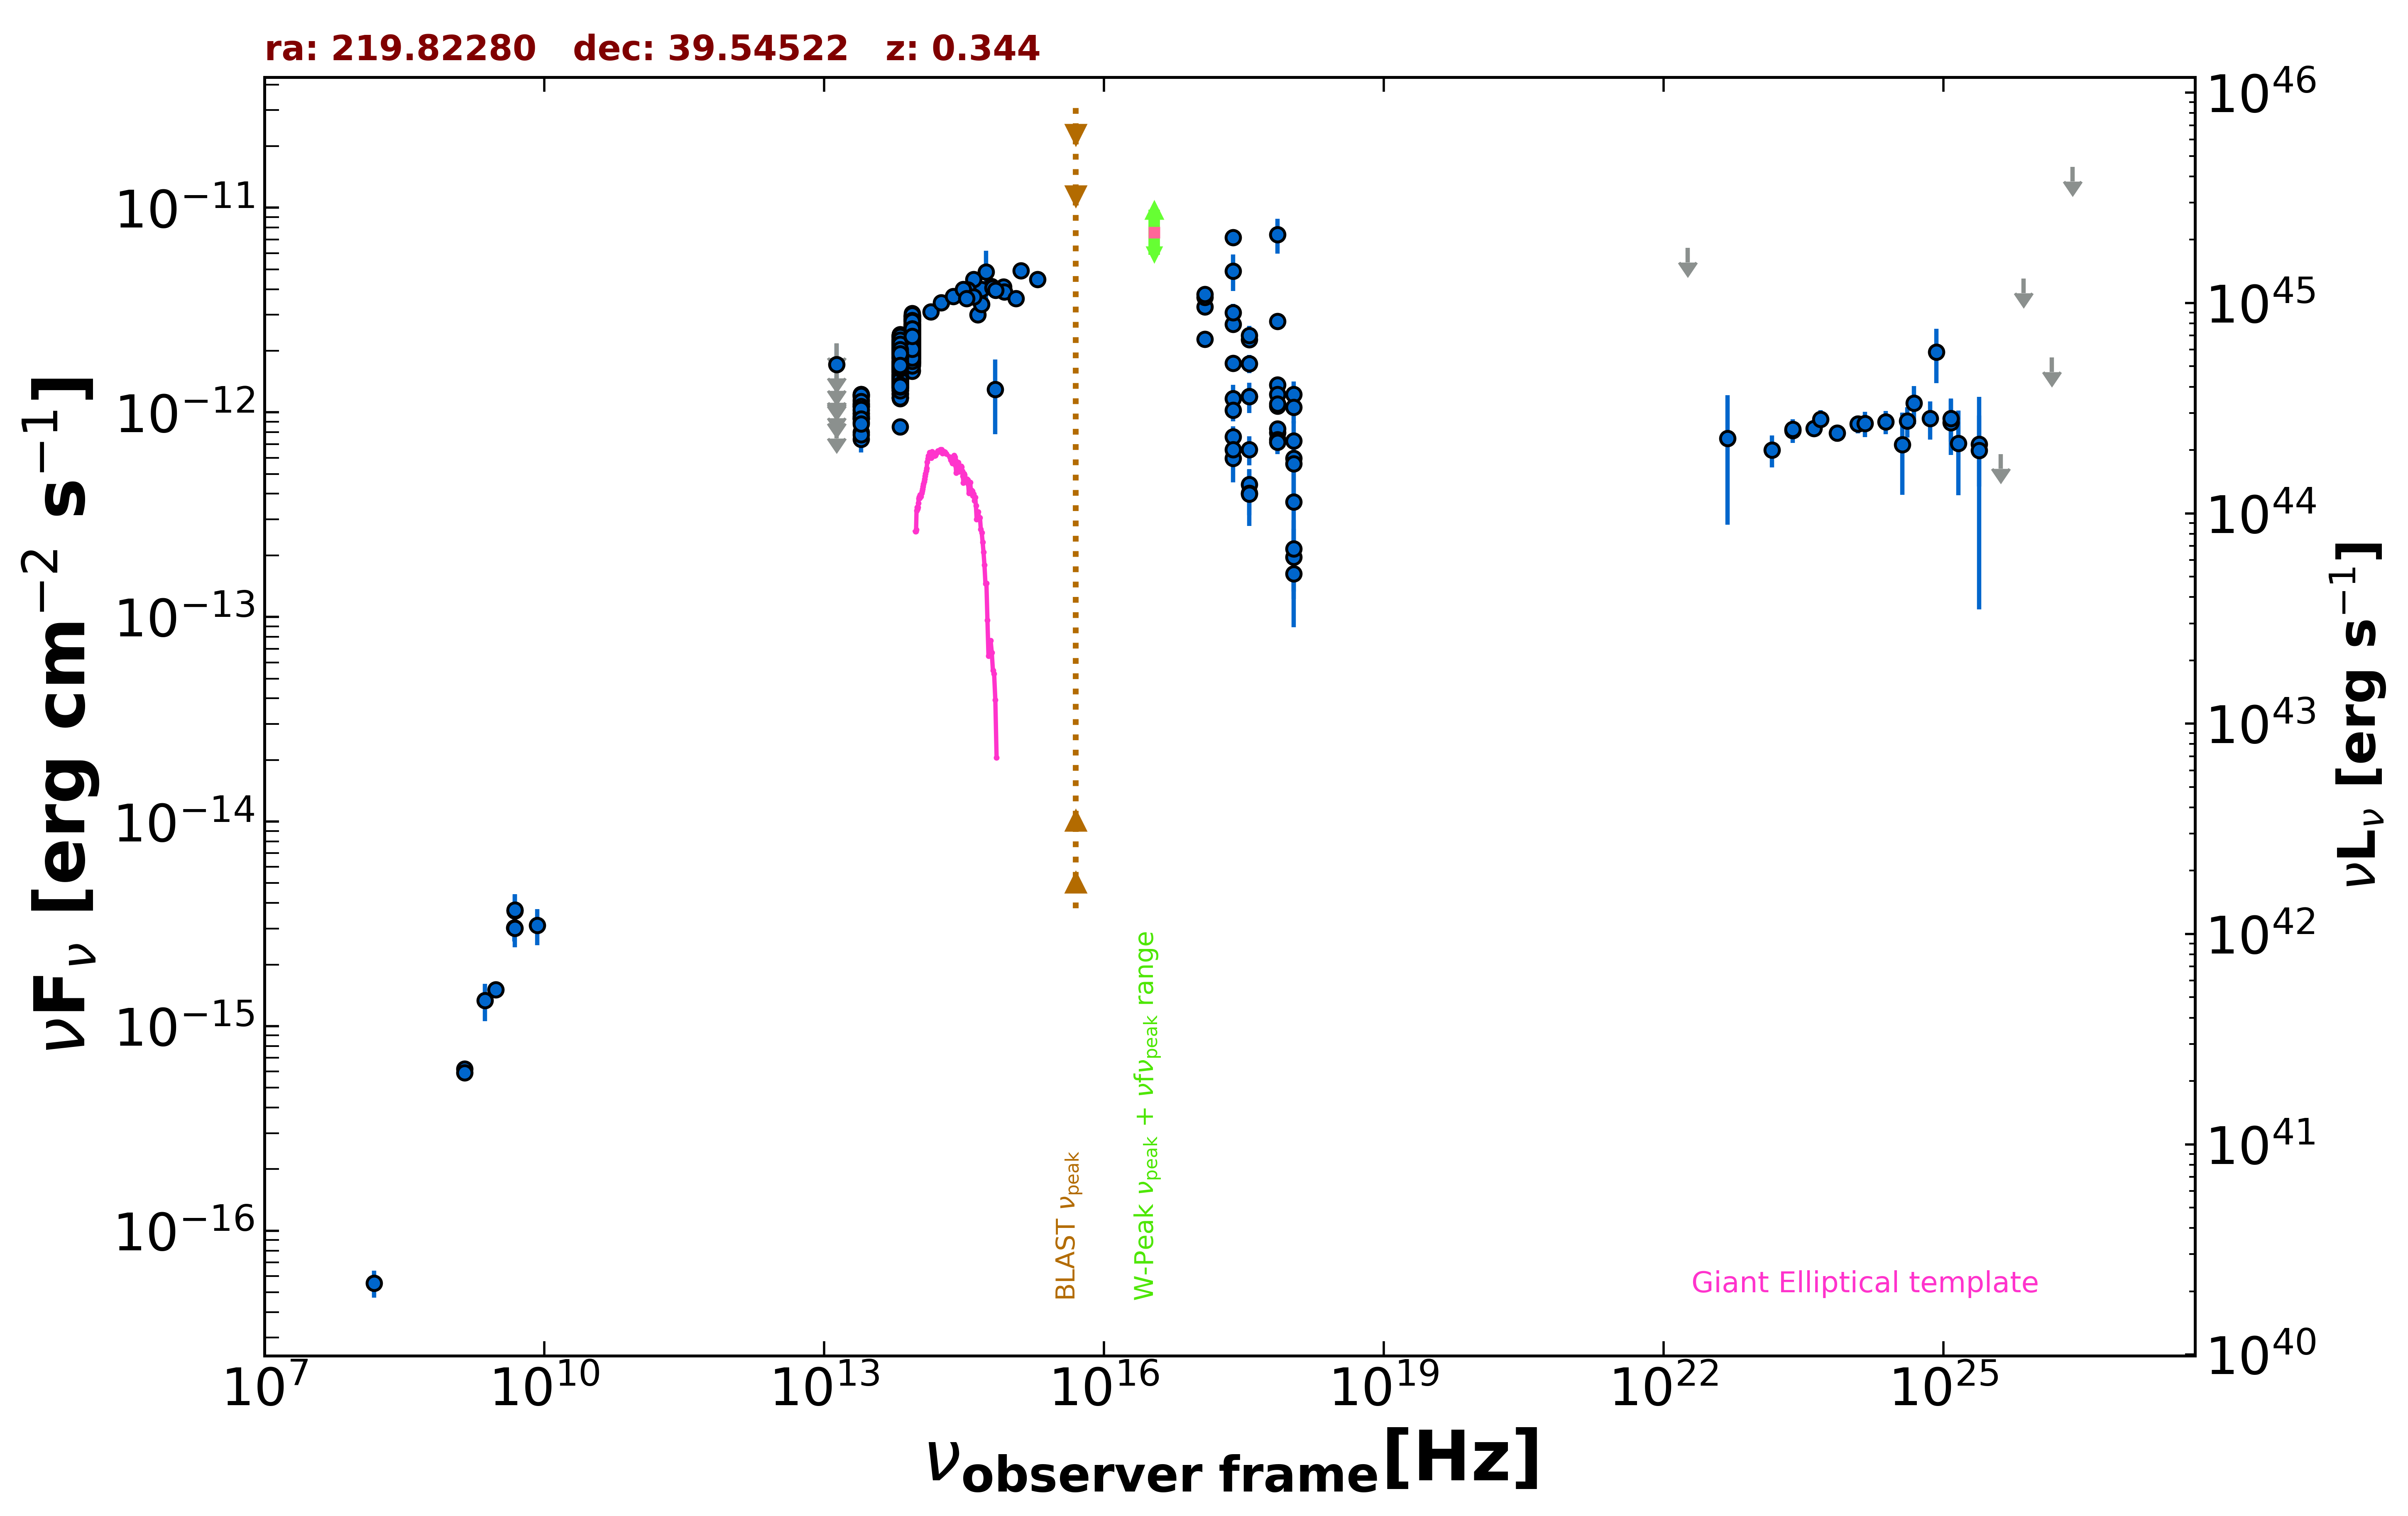

Data behind this chart, as committed beside it:
freq., flux, err_flux, MJD_start, MJD_end, flag, catalog, reference
1.400e+09, 6.177e-16, 1.900e-18, 55000, 55000, , FIRST, White et al. 1997  ApJ  475 479
1.400e+09, 5.922e-16, 1.820e-17, 55000, 55000, , NVSS, Condon et al. 1998  AJ  115  1693
3.000e+09, 1.506e-15, 1.000e-17, 55000, 55000, , VLASSQL, Gordon et al. 2021  ApJS  255  30
2.418e+17, 4.909e-12, 9.920e-13, 55000, 55000, , XMMSL2, Saxton et al. 2008  A&A  480  611
7.253e+17, 7.406e-12, 1.446e-12, 55000, 55000, , XMMSL2, Saxton et al. 2008  A&A  480  611
2.418e+17, 7.173e-12, 2.385e-13, 55000, 55000, , RASS, Boller et al. 2016  A&A  103  1
2.418e+17, 1.737e-12, 4.500e-14, 54624, 58991, , 1OUSX, Giommi et al. in preparation
1.209e+17, 2.275e-12, 5.300e-14, 54624, 58991, , 1OUSX, Giommi et al. in preparation
3.627e+17, 1.199e-12, 3.800e-14, 54624, 58991, , 1OUSX, Giommi et al. in preparation
7.253e+17, 7.983e-13, 1.410e-14, 54624, 58991, , 1OUSX, Giommi et al. in preparation
1.088e+18, 5.977e-13, 3.380e-14, 54624, 58991, , 1OUSX, Giommi et al. in preparation
7.253e+17, 2.783e-12, 1.275e-13, 55000, 55000, , 2SXPS, Evans et al. 2020  ApJS  247  54
1.209e+17, 3.275e-12, 1.985e-13, 55000, 55000, , 2SXPS, Evans et al. 2020  ApJS  247  54
3.627e+17, 2.270e-12, 1.890e-13, 55000, 55000, , 2SXPS, Evans et al. 2020  ApJS  247  54
1.088e+18, 1.226e-12, 1.900e-13, 55000, 55000, , 2SXPS, Evans et al. 2020  ApJS  247  54
1.500e+08, 5.550e-17, 8.400e-18, 55000, 55000, , TGSS150, Intema et al. 2017  A&A  598  A781
4.800e+09, 3.024e-15, 4.320e-16, 55000, 55000, , GB87, Gregory et al. 1992  VizieR  VIII/14/j20…
1.389e+14, 3.097e-12, 1.315e-13, 55000, 55000, , 2MASS, Skrutskie et al. 2006  AJ  131  1163
1.804e+14, 3.433e-12, 1.360e-13, 55000, 55000, , 2MASS, Skrutskie et al. 2006  AJ  131  1163
2.427e+14, 3.685e-12, 1.530e-13, 55000, 55000, , 2MASS, Skrutskie et al. 2006  AJ  131  1163
8.817e+13, 2.350e-12, 4.500e-15, 55000, 55000, , UNWISE, Schlafly et al. 2019  ApJS  240  30
6.517e+13, 1.935e-12, 5.500e-15, 55000, 55000, , UNWISE, Schlafly et al. 2019  ApJS  240  30
8.817e+13, 2.524e-12, 5.550e-14, 55000, 55000, , WISE, Wright et al. 2010  AJ  140  1868
6.517e+13, 2.006e-12, 4.100e-14, 55000, 55000, , WISE, Wright et al. 2010  AJ  140  1868
2.498e+13, 1.021e-12, 3.305e-14, 55000, 55000, , WISE, Wright et al. 2010  AJ  140  1868
1.363e+13, 8.440e-13, 1.013e-13, 55000, 55000, , WISE, Wright et al. 2010  AJ  140  1868
8.817e+13, 2.489e-12, 7.100e-14, 57565, 57565, , NEOWISE, Mainzer et al. 2014  ApJ  792  30
6.517e+13, 1.978e-12, 5.800e-14, 57565, 57565, , NEOWISE, Mainzer et al. 2014  ApJ  792  30
8.817e+13, 2.314e-12, 6.200e-14, 57565, 57565, , NEOWISE, Mainzer et al. 2014  ApJ  792  30
6.517e+13, 1.848e-12, 6.300e-14, 57565, 57565, , NEOWISE, Mainzer et al. 2014  ApJ  792  30
8.817e+13, 2.547e-12, 6.100e-14, 57565, 57565, , NEOWISE, Mainzer et al. 2014  ApJ  792  30
6.517e+13, 1.831e-12, 5.750e-14, 57565, 57565, , NEOWISE, Mainzer et al. 2014  ApJ  792  30
8.817e+13, 2.469e-12, 6.350e-14, 57565, 57565, , NEOWISE, Mainzer et al. 2014  ApJ  792  30
6.517e+13, 1.974e-12, 7.100e-14, 57565, 57565, , NEOWISE, Mainzer et al. 2014  ApJ  792  30
8.817e+13, 2.482e-12, 6.200e-14, 57565, 57565, , NEOWISE, Mainzer et al. 2014  ApJ  792  30
6.517e+13, 2.002e-12, 7.350e-14, 57565, 57565, , NEOWISE, Mainzer et al. 2014  ApJ  792  30
8.817e+13, 2.430e-12, 7.350e-14, 57565, 57565, , NEOWISE, Mainzer et al. 2014  ApJ  792  30
6.517e+13, 1.987e-12, 9.350e-14, 57565, 57565, , NEOWISE, Mainzer et al. 2014  ApJ  792  30
8.817e+13, 2.587e-12, 6.000e-14, 57565, 57565, , NEOWISE, Mainzer et al. 2014  ApJ  792  30
6.517e+13, 1.926e-12, 6.000e-14, 57565, 57565, , NEOWISE, Mainzer et al. 2014  ApJ  792  30
8.817e+13, 2.430e-12, 6.500e-14, 57565, 57565, , NEOWISE, Mainzer et al. 2014  ApJ  792  30
6.517e+13, 1.905e-12, 6.800e-14, 57565, 57565, , NEOWISE, Mainzer et al. 2014  ApJ  792  30
8.817e+13, 2.453e-12, 6.100e-14, 57565, 57565, , NEOWISE, Mainzer et al. 2014  ApJ  792  30
6.517e+13, 1.898e-12, 6.300e-14, 57565, 57565, , NEOWISE, Mainzer et al. 2014  ApJ  792  30
8.817e+13, 2.550e-12, 5.900e-14, 57566, 57566, , NEOWISE, Mainzer et al. 2014  ApJ  792  30
6.517e+13, 1.935e-12, 5.550e-14, 57566, 57566, , NEOWISE, Mainzer et al. 2014  ApJ  792  30
8.817e+13, 2.419e-12, 5.800e-14, 57566, 57566, , NEOWISE, Mainzer et al. 2014  ApJ  792  30
6.517e+13, 1.971e-12, 6.500e-14, 57566, 57566, , NEOWISE, Mainzer et al. 2014  ApJ  792  30
8.817e+13, 2.524e-12, 6.050e-14, 57566, 57566, , NEOWISE, Mainzer et al. 2014  ApJ  792  30
6.517e+13, 2.002e-12, 6.100e-14, 57566, 57566, , NEOWISE, Mainzer et al. 2014  ApJ  792  30
8.817e+13, 2.457e-12, 5.700e-14, 57566, 57566, , NEOWISE, Mainzer et al. 2014  ApJ  792  30
6.517e+13, 1.867e-12, 5.650e-14, 57566, 57566, , NEOWISE, Mainzer et al. 2014  ApJ  792  30
8.817e+13, 2.460e-12, 5.900e-14, 57566, 57566, , NEOWISE, Mainzer et al. 2014  ApJ  792  30
6.517e+13, 1.965e-12, 6.150e-14, 57566, 57566, , NEOWISE, Mainzer et al. 2014  ApJ  792  30
8.817e+13, 2.494e-12, 5.750e-14, 57566, 57566, , NEOWISE, Mainzer et al. 2014  ApJ  792  30
6.517e+13, 1.969e-12, 6.200e-14, 57566, 57566, , NEOWISE, Mainzer et al. 2014  ApJ  792  30
8.817e+13, 2.446e-12, 6.800e-14, 57565, 57565, , NEOWISE, Mainzer et al. 2014  ApJ  792  30
6.517e+13, 1.928e-12, 5.850e-14, 57565, 57565, , NEOWISE, Mainzer et al. 2014  ApJ  792  30
8.817e+13, 2.421e-12, 6.250e-14, 57565, 57565, , NEOWISE, Mainzer et al. 2014  ApJ  792  30
6.517e+13, 1.865e-12, 7.400e-14, 57565, 57565, , NEOWISE, Mainzer et al. 2014  ApJ  792  30
... 865 more rows
